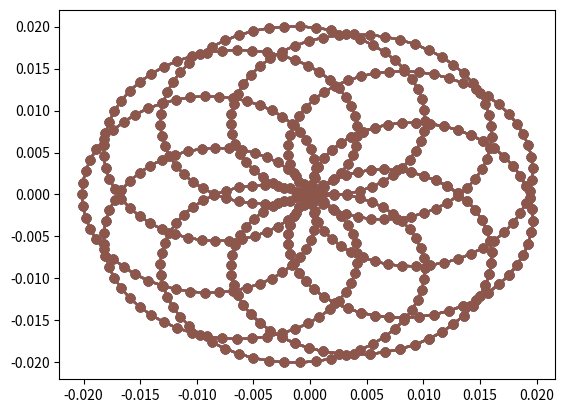

Write the Python code that produced this figure.
#!/usr/bin/env python3
# -*- coding: utf-8 -*-
"""
Created on Thu Aug  4 10:42:09 2022

[redacted]
"""
import numpy as np
import math
import matplotlib.pyplot as plt


def risley_optical_index_fused_silica(l):
    n=np.sqrt((((0.6961663)*l**2)/(l**2-0.0684043**2))+((0.4079426*l**2)/(l**2-0.1162414**2))+((0.8974794*l**2)/(l**2-9.896161**2))+1)
    return n

def get_risley_scan_pattern(PRF,tf,w,phi,n,risley_angle):
    #Number Of laser pulses in image capture time
    num_pulse=tf*PRF
    #laser spot number
    i=np.linspace(0,np.ceil(num_pulse).astype(int)-1,np.ceil(num_pulse).astype(int))
    #Time of laser Pulses
    t1=i*(1/PRF)
    #Angle of risley 1
    angle_risley_1= w*t1*2*np.pi
    #Angle of risley 2
    angle_risley_2=2*np.pi*phi*t1+np.pi
    
    first_deflection_angle=math.asin((1/n)*math.sin(risley_angle))
    
    Bxi=first_deflection_angle*np.cos(angle_risley_1)
    Byi=first_deflection_angle*np.sin(angle_risley_1)
    
    gamma_xi=first_deflection_angle*np.cos(angle_risley_2)
    gamma_yi=first_deflection_angle*np.sin(angle_risley_2)
    
    x=Bxi+gamma_xi
    y=Byi+gamma_yi
    
    plt.plot(x,y,'-o')
    plt.show()
    
    
#Laser Pulse Rate
PRF=200000
#Image Capture Time
tf=0.0030

#angular speed risley 1 rotations per sec
w=-400
#angula speed risley 2 rotations per sec
phi=w/0.1

risley_angle=1*(np.pi/180)




for i in range(875,1235,10):
    print(i)
    #Risley optical index fused silica
    n=risley_optical_index_fused_silica(i)
    get_risley_scan_pattern(PRF,tf,w,phi,n,risley_angle)
    
    
    